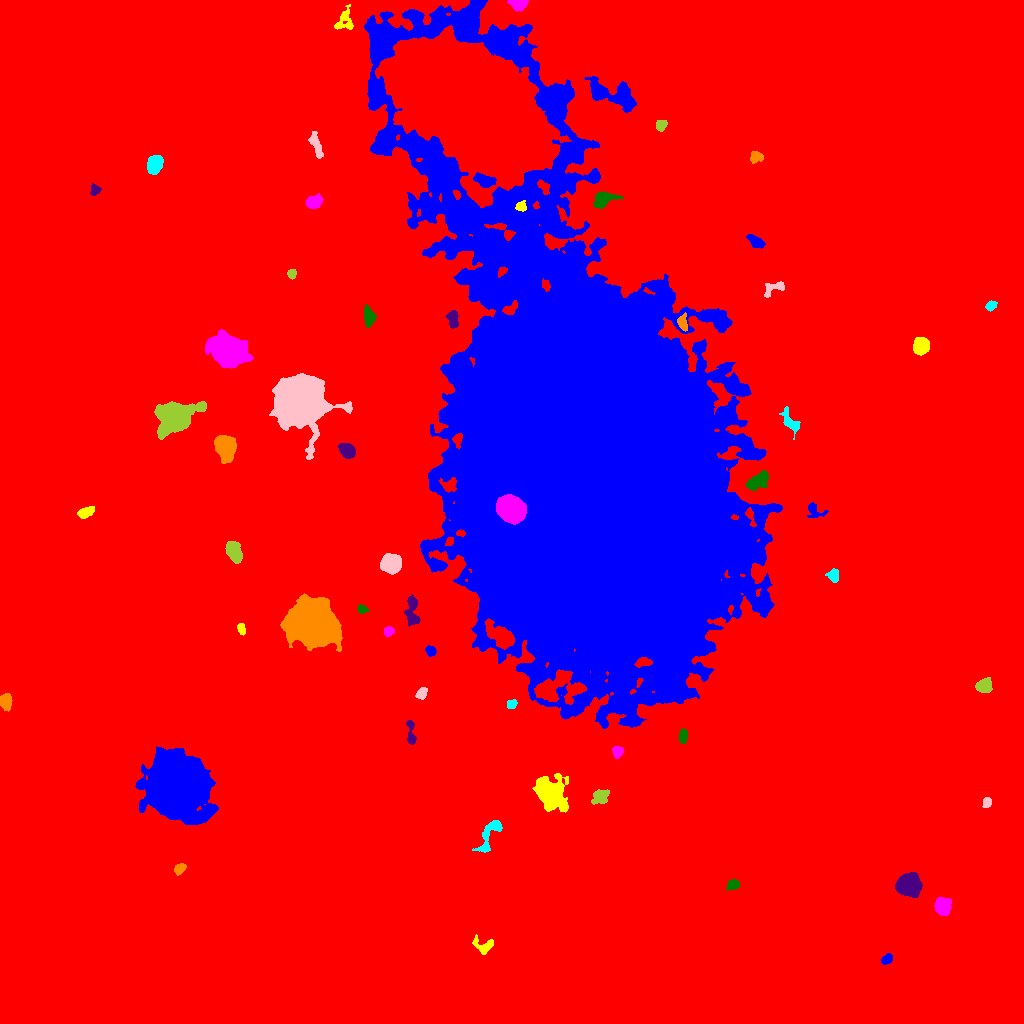

Values plotted in this chart, from the file beside it:
ID, X, Y, A, B, theta, total_flux, mu_max, mu_median, mu_mean, R_fwhm, R_e, R10, R90, x_start, x_end, y_start, y_end, area, greylevel
0, 522.3, 498.2, 298.1, 285.3, 1.2, 4177643, 34.0, 4.0, 4.788, 29.09, 254.7, 96.42, 414.9, 0, 1023, 0, 1023, 872455, 4.788
1, 886.6, 64.01, 2.923, 1.937, 0.6675, 434.0, 9.0, 4.0, 4.019, 3.909, 3.038, 1.262, 4.72, 881, 892, 59, 70, 108, 17.02
2, 484.1, 78.73, 6.26, 3.92, -0.1612, 328.0, 4.0, 1.0, 1.6, 5.47, 4.107, 1.596, 6.794, 472, 493, 69, 89, 205, 14.6
3, 942.7, 117.3, 3.968, 3.699, -1.516, 2550, 21.0, 8.0, 9.341, 6.077, 4.951, 1.954, 7.756, 934, 951, 108, 126, 273, 21.34
4, 732.9, 138.8, 3.187, 2.371, 0.2972, 485.0, 8.0, 4.0, 3.943, 4.886, 3.568, 1.382, 5.352, 726, 739, 133, 144, 123, 15.94
5, 908.9, 138.2, 5.331, 4.8, -0.1893, 8897, 45.0, 14.0, 16.63, 7.334, 6.433, 2.585, 10.43, 895, 922, 126, 151, 535, 28.63
6, 179.8, 155, 3.316, 2.177, 0.6889, 410.0, 6.0, 4.0, 3.565, 5.078, 3.478, 1.382, 5.232, 174, 186, 148, 160, 115, 15.57
7, 489.7, 189, 11.1, 3.66, 1.039, 794.0, 6.0, 2.0, 2.356, 6.433, 5.202, 2.034, 8.519, 472, 502, 171, 203, 337, 15.36
8, 987, 221.4, 2.489, 1.752, 1.406, 326.0, 9.0, 3.0, 3.663, 3.141, 2.585, 0.9772, 4.222, 982, 991, 216, 226, 89, 16.66
9, 600, 226.8, 4.51, 3.639, 0.727, 324.0, 4.0, 2.0, 1.5, 5.89, 4.334, 1.596, 6.652, 591, 609, 219, 234, 216, 14.5
10, 684.2, 241.1, 4.204, 2.559, -0.9692, 595.0, 8.0, 4.0, 4.02, 5.046, 3.7, 1.493, 5.917, 678, 693, 232, 247, 148, 16.02
11, 177.9, 239.1, 12.53, 11.34, -0.9356, 142348, 237.0, 16.0, 32.56, 9.458, 13.04, 4.514, 26.25, 135, 218, 199, 277, 4372, 44.56
12, 549, 231.1, 7.243, 5.666, -0.8822, 9298, 46.0, 5.0, 10.1, 6.604, 6.864, 2.585, 13.06, 532, 568, 211, 250, 921, 22.1
13, 617.6, 272.2, 2.622, 2.568, -1.533, 411.0, 7.0, 4.0, 3.483, 4.37, 3.241, 1.262, 5.14, 612, 623, 265, 277, 118, 16.48
14, 683.2, 287.6, 3.516, 1.82, 1.536, 356.0, 7.0, 3.0, 3.017, 3.742, 3.241, 1.262, 5.078, 678, 687, 280, 295, 118, 19.02
15, 410.8, 288.9, 7.108, 1.969, -1.48, 636.0, 10.0, 3.0, 3.878, 4.26, 3.742, 1.382, 6.129, 406, 416, 279, 303, 164, 15.88
16, 5.688, 321.7, 3.769, 2.707, -1.494, 1508, 18.0, 8.0, 8.151, 5.293, 4.146, 1.596, 6.383, 0, 12, 312, 330, 185, 20.15
17, 511.6, 319.5, 2.413, 2.073, 0.1549, 306.0, 8.0, 3.0, 3.438, 3.568, 2.821, 1.128, 4.478, 507, 517, 315, 324, 89, 19.44
18, 421.9, 330.5, 3.034, 2.256, 1.03, 531.0, 9.0, 4.5, 4.5, 4.334, 3.385, 1.382, 5.171, 415, 427, 324, 336, 118, 18.5
19, 984, 337, 3.565, 3.209, 0.147, 1042, 12.0, 4.0, 4.915, 5.202, 4.26, 1.693, 6.794, 975, 992, 331, 346, 212, 17.92
20, 381.1, 349.7, 5.872, 1.947, -1.395, 446.0, 7.0, 3.0, 2.859, 3.785, 3.742, 1.382, 6.05, 376, 387, 339, 366, 156, 14.86
21, 430.3, 372.6, 2.583, 2.126, -1.018, 364.0, 8.0, 3.5, 3.569, 4.029, 3.038, 1.128, 4.652, 425, 436, 367, 378, 102, 16.57
22, 241.1, 394.7, 2.933, 1.909, -1.31, 333.0, 6.0, 4.0, 3.784, 4.618, 3.09, 1.262, 4.583, 237, 245, 388, 400, 88, 15.78
23, 388.5, 392.1, 2.527, 2.262, 0.4732, 389.0, 8.0, 4.0, 4.095, 4.222, 3.141, 1.262, 4.754, 384, 394, 387, 397, 95, 16.09
24, 361.9, 414.1, 2.178, 1.895, -0.3952, 286.0, 9.0, 3.0, 3.488, 2.821, 2.523, 0.9772, 4.146, 357, 369, 410, 419, 82, 16.49
25, 411.8, 411.4, 7.896, 3.093, -1.504, 849.0, 7.0, 3.0, 2.868, 5.917, 5.293, 2.034, 8.137, 404, 420, 397, 429, 296, 18.87
26, 312.9, 399.3, 11.37, 9.035, -0.4431, 54406, 79.0, 15.0, 22.49, 12.94, 12.48, 4.886, 21.1, 280, 342, 372, 430, 2419, 34.49
27, 833.6, 447.7, 3.263, 2.514, -1.362, 764.0, 11.0, 5.0, 5.618, 4.478, 3.523, 1.493, 5.614, 825, 838, 441, 455, 136, 17.62
28, 390.6, 459.8, 4.61, 4.24, -0.2015, 3527, 22.0, 9.0, 9.355, 6.956, 5.698, 2.326, 9.009, 380, 401, 449, 470, 377, 24.36
29, 234, 471, 5.182, 3.117, -1.144, 2781, 20.0, 9.0, 9.332, 6.652, 5.171, 2.111, 8.058, 225, 242, 460, 482, 298, 21.33
30, 822.3, 481.2, 3.197, 2.226, 0.1018, 273.0, 5.0, 3.0, 2.528, 4.37, 3.29, 1.382, 4.918, 816, 829, 475, 486, 108, 15.53
31, 814.3, 512.9, 5.131, 3.72, -0.6359, 282.0, 4.0, 2.0, 1.649, 5.382, 4.068, 1.596, 6.333, 807, 828, 506, 521, 171, 14.65
32, 85.45, 511, 4.395, 2.371, 0.4125, 836.0, 9.0, 6.0, 5.129, 5.614, 4.222, 1.693, 6.283, 77, 94, 505, 517, 163, 17.13
33, 510.6, 514.5, 5.991, 5.128, -0.4796, 28538, 123.0, 30.0, 39.91, 7.59, 6.979, 2.764, 11.62, 496, 526, 499, 529, 715, 124.9
34, 757.9, 542.6, 7.029, 3.34, 0.5959, 1216, 10.0, 4.0, 4.0, 5.944, 5.557, 2.111, 8.575, 745, 768, 533, 553, 304, 17.0
35, 347.1, 572.8, 4.084, 2.949, -0.6236, 2285, 22.0, 9.0, 10.25, 5.557, 4.442, 1.784, 7.092, 337, 355, 565, 580, 223, 21.25
36, 225.6, 576, 5.625, 4.22, -1.309, 7843, 44.0, 12.0, 15.78, 6.933, 6.05, 2.394, 10.01, 214, 236, 560, 588, 497, 27.78
37, 790.4, 601.1, 6.494, 2.809, -0.9299, 637.0, 7.0, 3.0, 2.688, 4.618, 4.478, 1.693, 7.136, 779, 800, 584, 617, 237, 16.69
38, 298.4, 622, 11.22, 11.15, 0.07359, 56438, 112.0, 13.0, 19.71, 8.593, 12.19, 4.184, 22.89, 269, 352, 564, 650, 2864, 31.71
39, 174.7, 605.6, 7.957, 6.149, 0.501, 20459, 76.0, 9.0, 17.92, 7.878, 7.653, 2.985, 14.04, 154, 206, 584, 622, 1142, 29.92
40, 409.1, 650.9, 2.673, 1.968, -1.302, 301.0, 7.0, 2.0, 3.01, 3.478, 2.821, 1.128, 4.618, 404, 414, 645, 658, 100, 20.01
41, 585.9, 558.1, 118, 59.42, -1.275, 3424526, 201.0, 17.0, 25.67, 30.42, 89.24, 29.17, 165.4, 364, 782, 295, 1023, 133406, 35.67
42, 921.2, 677.2, 3.64, 3.457, 1.159, 3083, 29.0, 10.0, 11.72, 5.499, 4.514, 1.784, 7.313, 913, 929, 668, 686, 263, 24.72
43, 227.3, 673.7, 8.237, 6.382, -0.5489, 24570, 67.0, 14.0, 20.7, 9.373, 8.813, 3.478, 15.16, 205, 253, 655, 694, 1187, 31.7
44, 368.7, 707.3, 5.123, 2.678, -1.427, 718.0, 7.0, 4.0, 3.608, 5.809, 4.687, 1.871, 7.092, 364, 376, 696, 719, 199, 15.61
45, 452.7, 704.4, 4.498, 2.488, -1.433, 809.0, 11.0, 5.0, 4.649, 4.549, 4.146, 1.596, 6.358, 445, 458, 695, 713, 174, 22.65
46, 682.6, 700.4, 3.856, 2.234, -1.341, 667.0, 10.0, 4.0, 4.833, 4.478, 3.613, 1.493, 5.781, 677, 687, 692, 711, 138, 23.83
47, 990.6, 717.6, 2.716, 2.094, 0.6118, 404.0, 9.0, 4.0, 4.165, 3.523, 3.038, 1.128, 4.787, 985, 997, 712, 723, 97, 17.16
48, 773.7, 735.1, 6.805, 2.939, 0.4723, 578.0, 7.0, 3.0, 3.176, 4.478, 4.146, 1.596, 6.699, 764, 784, 726, 742, 182, 15.18
49, 291.9, 749.6, 2.286, 1.996, -1.445, 292.0, 7.0, 4.0, 3.561, 3.7, 2.764, 1.128, 4.26, 287, 296, 744, 754, 82, 16.56
50, 883, 762.9, 4.555, 2.275, -0.5678, 567.0, 8.0, 2.0, 2.807, 4.406, 3.785, 1.493, 6.408, 874, 894, 754, 770, 202, 15.81
51, 755.4, 781.8, 4.535, 2.38, -0.6091, 1025, 12.0, 5.0, 5.857, 5.232, 4.184, 1.693, 6.531, 746, 765, 775, 789, 175, 16.86
52, 520.9, 817, 2.323, 2.189, 0.6435, 315.0, 7.0, 3.0, 3.15, 3.656, 2.932, 1.128, 4.442, 515, 526, 812, 823, 100, 34.15
53, 312.8, 821.2, 3.683, 2.744, 0.3917, 861.0, 12.0, 3.0, 4.284, 4.618, 3.868, 1.493, 6.383, 305, 323, 815, 830, 201, 17.28
54, 602.6, 823.4, 5.775, 3.614, 0.433, 1105, 9.0, 3.0, 3.891, 5.944, 5.078, 2.034, 8.156, 593, 623, 815, 832, 284, 16.89
55, 94.77, 833.2, 2.719, 2.35, 1.186, 408.0, 8.0, 4.0, 4.04, 4.107, 3.192, 1.262, 4.951, 90, 101, 828, 840, 101, 16.04
56, 755.9, 866.5, 3.053, 2.655, 0.1341, 732.0, 11.0, 5.0, 5.382, 4.442, 3.568, 1.382, 5.614, 750, 763, 860, 872, 136, 17.38
57, 154.2, 858.5, 4.222, 3.101, 1.282, 2270, 21.0, 7.0, 8.346, 5.441, 4.583, 1.871, 7.378, 147, 163, 849, 868, 272, 21.35
58, 315.8, 879, 7.144, 2.13, -1.25, 729.0, 8.0, 3.0, 3.375, 5.046, 4.406, 1.693, 7.269, 308, 323, 865, 892, 216, 15.38
59, 661.1, 898.6, 2.755, 2.446, 0.4348, 397.0, 7.0, 3.0, 3.482, 4.184, 3.338, 1.262, 5.14, 656, 667, 892, 903, 114, 18.48
... 4 more rows
